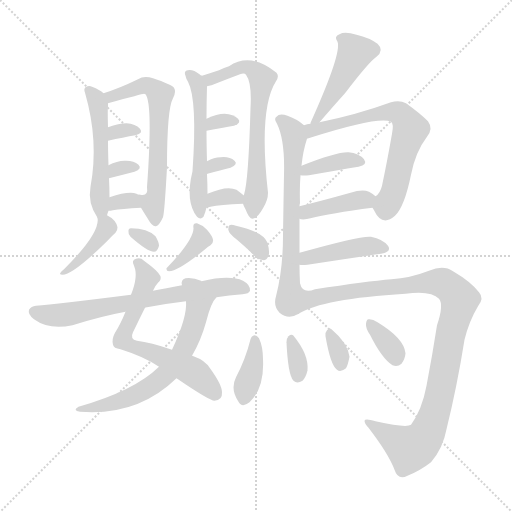
t = 0.00 s
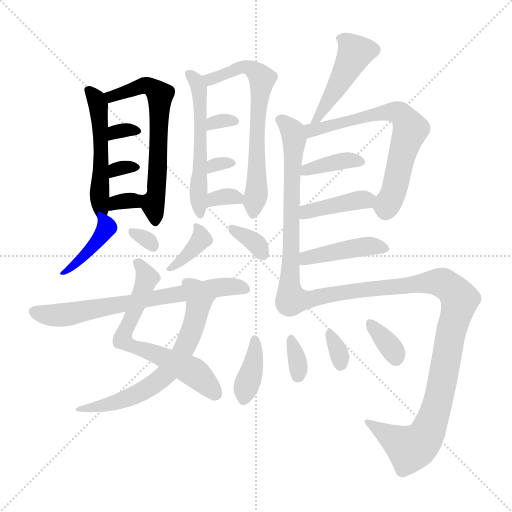
t = 3.50 s
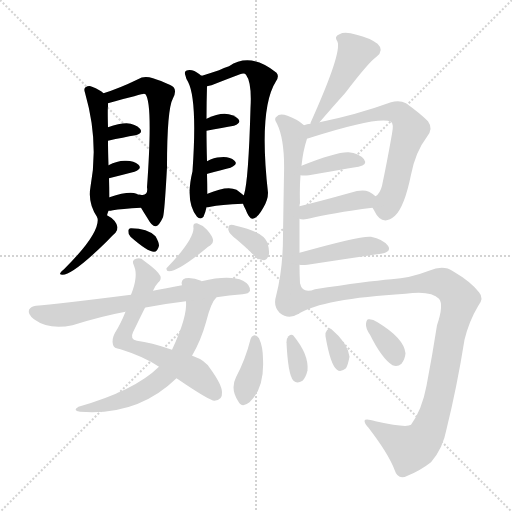
t = 7.01 s
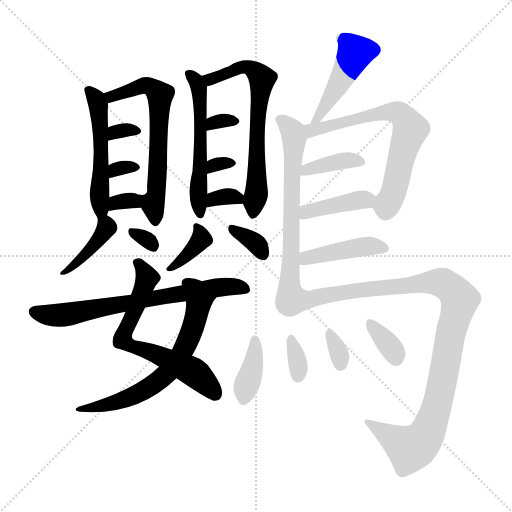
t = 10.51 s
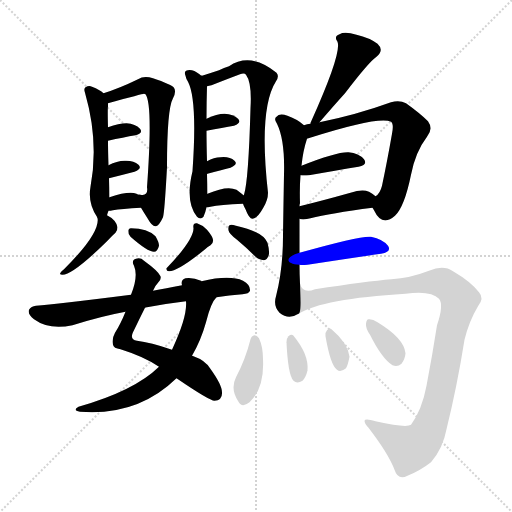
t = 14.02 s
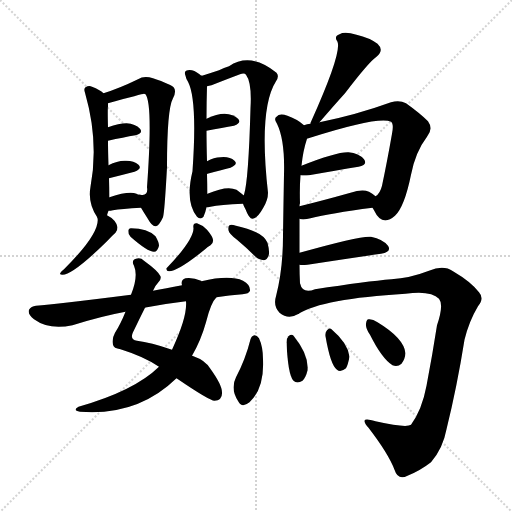
t = 17.52 s

The animated SVG that drew these frames (rendered in a browser with its animation timeline set to each time). Animation: 28 CSS @keyframes rules; one cycle of 17.52 s.

<svg version="1.1" viewBox="0 0 1024 1024" xmlns="http://www.w3.org/2000/svg">
  <g stroke="lightgray" stroke-dasharray="1,1" stroke-width="1" transform="scale(4, 4)">
    <line x1="0" y1="0" x2="256" y2="256"></line>
    <line x1="256" y1="0" x2="0" y2="256"></line>
    <line x1="128" y1="0" x2="128" y2="256"></line>
    <line x1="0" y1="128" x2="256" y2="128"></line>
  </g>
<g transform="scale(1, -1) translate(0, -900)">
   <style type="text/css">
    @keyframes keyframes0 {
      from {
       stroke: blue;
       stroke-dashoffset: 508;
       stroke-width: 128;
       }
       62% {
       animation-timing-function: step-end;
       stroke: blue;
       stroke-dashoffset: 0;
       stroke-width: 128;
       }
       to {
       stroke: black;
       stroke-width: 1024;
       }
       }
       #make-me-a-hanzi-animation-0 {
         animation: keyframes0 0.663411s both;
         animation-delay: 0.000000s;
         animation-timing-function: linear;
       }
    @keyframes keyframes1 {
      from {
       stroke: blue;
       stroke-dashoffset: 632;
       stroke-width: 128;
       }
       67% {
       animation-timing-function: step-end;
       stroke: blue;
       stroke-dashoffset: 0;
       stroke-width: 128;
       }
       to {
       stroke: black;
       stroke-width: 1024;
       }
       }
       #make-me-a-hanzi-animation-1 {
         animation: keyframes1 0.764323s both;
         animation-delay: 0.663411s;
         animation-timing-function: linear;
       }
    @keyframes keyframes2 {
      from {
       stroke: blue;
       stroke-dashoffset: 309;
       stroke-width: 128;
       }
       50% {
       animation-timing-function: step-end;
       stroke: blue;
       stroke-dashoffset: 0;
       stroke-width: 128;
       }
       to {
       stroke: black;
       stroke-width: 1024;
       }
       }
       #make-me-a-hanzi-animation-2 {
         animation: keyframes2 0.501465s both;
         animation-delay: 1.427734s;
         animation-timing-function: linear;
       }
    @keyframes keyframes3 {
      from {
       stroke: blue;
       stroke-dashoffset: 308;
       stroke-width: 128;
       }
       50% {
       animation-timing-function: step-end;
       stroke: blue;
       stroke-dashoffset: 0;
       stroke-width: 128;
       }
       to {
       stroke: black;
       stroke-width: 1024;
       }
       }
       #make-me-a-hanzi-animation-3 {
         animation: keyframes3 0.500651s both;
         animation-delay: 1.929199s;
         animation-timing-function: linear;
       }
    @keyframes keyframes4 {
      from {
       stroke: blue;
       stroke-dashoffset: 315;
       stroke-width: 128;
       }
       51% {
       animation-timing-function: step-end;
       stroke: blue;
       stroke-dashoffset: 0;
       stroke-width: 128;
       }
       to {
       stroke: black;
       stroke-width: 1024;
       }
       }
       #make-me-a-hanzi-animation-4 {
         animation: keyframes4 0.506348s both;
         animation-delay: 2.429850s;
         animation-timing-function: linear;
       }
    @keyframes keyframes5 {
      from {
       stroke: blue;
       stroke-dashoffset: 401;
       stroke-width: 128;
       }
       57% {
       animation-timing-function: step-end;
       stroke: blue;
       stroke-dashoffset: 0;
       stroke-width: 128;
       }
       to {
       stroke: black;
       stroke-width: 1024;
       }
       }
       #make-me-a-hanzi-animation-5 {
         animation: keyframes5 0.576335s both;
         animation-delay: 2.936198s;
         animation-timing-function: linear;
       }
    @keyframes keyframes6 {
      from {
       stroke: blue;
       stroke-dashoffset: 304;
       stroke-width: 128;
       }
       50% {
       animation-timing-function: step-end;
       stroke: blue;
       stroke-dashoffset: 0;
       stroke-width: 128;
       }
       to {
       stroke: black;
       stroke-width: 1024;
       }
       }
       #make-me-a-hanzi-animation-6 {
         animation: keyframes6 0.497396s both;
         animation-delay: 3.512533s;
         animation-timing-function: linear;
       }
    @keyframes keyframes7 {
      from {
       stroke: blue;
       stroke-dashoffset: 540;
       stroke-width: 128;
       }
       64% {
       animation-timing-function: step-end;
       stroke: blue;
       stroke-dashoffset: 0;
       stroke-width: 128;
       }
       to {
       stroke: black;
       stroke-width: 1024;
       }
       }
       #make-me-a-hanzi-animation-7 {
         animation: keyframes7 0.689453s both;
         animation-delay: 4.009928s;
         animation-timing-function: linear;
       }
    @keyframes keyframes8 {
      from {
       stroke: blue;
       stroke-dashoffset: 653;
       stroke-width: 128;
       }
       68% {
       animation-timing-function: step-end;
       stroke: blue;
       stroke-dashoffset: 0;
       stroke-width: 128;
       }
       to {
       stroke: black;
       stroke-width: 1024;
       }
       }
       #make-me-a-hanzi-animation-8 {
         animation: keyframes8 0.781413s both;
         animation-delay: 4.699382s;
         animation-timing-function: linear;
       }
    @keyframes keyframes9 {
      from {
       stroke: blue;
       stroke-dashoffset: 313;
       stroke-width: 128;
       }
       50% {
       animation-timing-function: step-end;
       stroke: blue;
       stroke-dashoffset: 0;
       stroke-width: 128;
       }
       to {
       stroke: black;
       stroke-width: 1024;
       }
       }
       #make-me-a-hanzi-animation-9 {
         animation: keyframes9 0.504720s both;
         animation-delay: 5.480794s;
         animation-timing-function: linear;
       }
    @keyframes keyframes10 {
      from {
       stroke: blue;
       stroke-dashoffset: 303;
       stroke-width: 128;
       }
       50% {
       animation-timing-function: step-end;
       stroke: blue;
       stroke-dashoffset: 0;
       stroke-width: 128;
       }
       to {
       stroke: black;
       stroke-width: 1024;
       }
       }
       #make-me-a-hanzi-animation-10 {
         animation: keyframes10 0.496582s both;
         animation-delay: 5.985514s;
         animation-timing-function: linear;
       }
    @keyframes keyframes11 {
      from {
       stroke: blue;
       stroke-dashoffset: 325;
       stroke-width: 128;
       }
       51% {
       animation-timing-function: step-end;
       stroke: blue;
       stroke-dashoffset: 0;
       stroke-width: 128;
       }
       to {
       stroke: black;
       stroke-width: 1024;
       }
       }
       #make-me-a-hanzi-animation-11 {
         animation: keyframes11 0.514486s both;
         animation-delay: 6.482096s;
         animation-timing-function: linear;
       }
    @keyframes keyframes12 {
      from {
       stroke: blue;
       stroke-dashoffset: 365;
       stroke-width: 128;
       }
       54% {
       animation-timing-function: step-end;
       stroke: blue;
       stroke-dashoffset: 0;
       stroke-width: 128;
       }
       to {
       stroke: black;
       stroke-width: 1024;
       }
       }
       #make-me-a-hanzi-animation-12 {
         animation: keyframes12 0.547038s both;
         animation-delay: 6.996582s;
         animation-timing-function: linear;
       }
    @keyframes keyframes13 {
      from {
       stroke: blue;
       stroke-dashoffset: 339;
       stroke-width: 128;
       }
       52% {
       animation-timing-function: step-end;
       stroke: blue;
       stroke-dashoffset: 0;
       stroke-width: 128;
       }
       to {
       stroke: black;
       stroke-width: 1024;
       }
       }
       #make-me-a-hanzi-animation-13 {
         animation: keyframes13 0.525879s both;
         animation-delay: 7.543620s;
         animation-timing-function: linear;
       }
    @keyframes keyframes14 {
      from {
       stroke: blue;
       stroke-dashoffset: 641;
       stroke-width: 128;
       }
       68% {
       animation-timing-function: step-end;
       stroke: blue;
       stroke-dashoffset: 0;
       stroke-width: 128;
       }
       to {
       stroke: black;
       stroke-width: 1024;
       }
       }
       #make-me-a-hanzi-animation-14 {
         animation: keyframes14 0.771647s both;
         animation-delay: 8.069499s;
         animation-timing-function: linear;
       }
    @keyframes keyframes15 {
      from {
       stroke: blue;
       stroke-dashoffset: 610;
       stroke-width: 128;
       }
       67% {
       animation-timing-function: step-end;
       stroke: blue;
       stroke-dashoffset: 0;
       stroke-width: 128;
       }
       to {
       stroke: black;
       stroke-width: 1024;
       }
       }
       #make-me-a-hanzi-animation-15 {
         animation: keyframes15 0.746419s both;
         animation-delay: 8.841146s;
         animation-timing-function: linear;
       }
    @keyframes keyframes16 {
      from {
       stroke: blue;
       stroke-dashoffset: 689;
       stroke-width: 128;
       }
       69% {
       animation-timing-function: step-end;
       stroke: blue;
       stroke-dashoffset: 0;
       stroke-width: 128;
       }
       to {
       stroke: black;
       stroke-width: 1024;
       }
       }
       #make-me-a-hanzi-animation-16 {
         animation: keyframes16 0.810710s both;
         animation-delay: 9.587565s;
         animation-timing-function: linear;
       }
    @keyframes keyframes17 {
      from {
       stroke: blue;
       stroke-dashoffset: 457;
       stroke-width: 128;
       }
       60% {
       animation-timing-function: step-end;
       stroke: blue;
       stroke-dashoffset: 0;
       stroke-width: 128;
       }
       to {
       stroke: black;
       stroke-width: 1024;
       }
       }
       #make-me-a-hanzi-animation-17 {
         animation: keyframes17 0.621908s both;
         animation-delay: 10.398275s;
         animation-timing-function: linear;
       }
    @keyframes keyframes18 {
      from {
       stroke: blue;
       stroke-dashoffset: 651;
       stroke-width: 128;
       }
       68% {
       animation-timing-function: step-end;
       stroke: blue;
       stroke-dashoffset: 0;
       stroke-width: 128;
       }
       to {
       stroke: black;
       stroke-width: 1024;
       }
       }
       #make-me-a-hanzi-animation-18 {
         animation: keyframes18 0.779785s both;
         animation-delay: 11.020182s;
         animation-timing-function: linear;
       }
    @keyframes keyframes19 {
      from {
       stroke: blue;
       stroke-dashoffset: 667;
       stroke-width: 128;
       }
       68% {
       animation-timing-function: step-end;
       stroke: blue;
       stroke-dashoffset: 0;
       stroke-width: 128;
       }
       to {
       stroke: black;
       stroke-width: 1024;
       }
       }
       #make-me-a-hanzi-animation-19 {
         animation: keyframes19 0.792806s both;
         animation-delay: 11.799967s;
         animation-timing-function: linear;
       }
    @keyframes keyframes20 {
      from {
       stroke: blue;
       stroke-dashoffset: 377;
       stroke-width: 128;
       }
       55% {
       animation-timing-function: step-end;
       stroke: blue;
       stroke-dashoffset: 0;
       stroke-width: 128;
       }
       to {
       stroke: black;
       stroke-width: 1024;
       }
       }
       #make-me-a-hanzi-animation-20 {
         animation: keyframes20 0.556803s both;
         animation-delay: 12.592773s;
         animation-timing-function: linear;
       }
    @keyframes keyframes21 {
      from {
       stroke: blue;
       stroke-dashoffset: 398;
       stroke-width: 128;
       }
       56% {
       animation-timing-function: step-end;
       stroke: blue;
       stroke-dashoffset: 0;
       stroke-width: 128;
       }
       to {
       stroke: black;
       stroke-width: 1024;
       }
       }
       #make-me-a-hanzi-animation-21 {
         animation: keyframes21 0.573893s both;
         animation-delay: 13.149577s;
         animation-timing-function: linear;
       }
    @keyframes keyframes22 {
      from {
       stroke: blue;
       stroke-dashoffset: 425;
       stroke-width: 128;
       }
       58% {
       animation-timing-function: step-end;
       stroke: blue;
       stroke-dashoffset: 0;
       stroke-width: 128;
       }
       to {
       stroke: black;
       stroke-width: 1024;
       }
       }
       #make-me-a-hanzi-animation-22 {
         animation: keyframes22 0.595866s both;
         animation-delay: 13.723470s;
         animation-timing-function: linear;
       }
    @keyframes keyframes23 {
      from {
       stroke: blue;
       stroke-dashoffset: 1029;
       stroke-width: 128;
       }
       77% {
       animation-timing-function: step-end;
       stroke: blue;
       stroke-dashoffset: 0;
       stroke-width: 128;
       }
       to {
       stroke: black;
       stroke-width: 1024;
       }
       }
       #make-me-a-hanzi-animation-23 {
         animation: keyframes23 1.087402s both;
         animation-delay: 14.319336s;
         animation-timing-function: linear;
       }
    @keyframes keyframes24 {
      from {
       stroke: blue;
       stroke-dashoffset: 377;
       stroke-width: 128;
       }
       55% {
       animation-timing-function: step-end;
       stroke: blue;
       stroke-dashoffset: 0;
       stroke-width: 128;
       }
       to {
       stroke: black;
       stroke-width: 1024;
       }
       }
       #make-me-a-hanzi-animation-24 {
         animation: keyframes24 0.556803s both;
         animation-delay: 15.406738s;
         animation-timing-function: linear;
       }
    @keyframes keyframes25 {
      from {
       stroke: blue;
       stroke-dashoffset: 328;
       stroke-width: 128;
       }
       52% {
       animation-timing-function: step-end;
       stroke: blue;
       stroke-dashoffset: 0;
       stroke-width: 128;
       }
       to {
       stroke: black;
       stroke-width: 1024;
       }
       }
       #make-me-a-hanzi-animation-25 {
         animation: keyframes25 0.516927s both;
         animation-delay: 15.963542s;
         animation-timing-function: linear;
       }
    @keyframes keyframes26 {
      from {
       stroke: blue;
       stroke-dashoffset: 320;
       stroke-width: 128;
       }
       51% {
       animation-timing-function: step-end;
       stroke: blue;
       stroke-dashoffset: 0;
       stroke-width: 128;
       }
       to {
       stroke: black;
       stroke-width: 1024;
       }
       }
       #make-me-a-hanzi-animation-26 {
         animation: keyframes26 0.510417s both;
         animation-delay: 16.480469s;
         animation-timing-function: linear;
       }
    @keyframes keyframes27 {
      from {
       stroke: blue;
       stroke-dashoffset: 342;
       stroke-width: 128;
       }
       53% {
       animation-timing-function: step-end;
       stroke: blue;
       stroke-dashoffset: 0;
       stroke-width: 128;
       }
       to {
       stroke: black;
       stroke-width: 1024;
       }
       }
       #make-me-a-hanzi-animation-27 {
         animation: keyframes27 0.528320s both;
         animation-delay: 16.990885s;
         animation-timing-function: linear;
       }
</style>
<path d="M 214.0 469.5 Q 215.0 473.5 217.0 478.5 L 219.0 505.5 Q 219.0 523.5 218.0 543.5 L 217.0 569.5 Q 216.0 597.5 216.0 618.5 L 216.0 645.5 Q 215.0 682.5 216.0 687.5 Q 216.0 691.5 216.0 693.5 C 216.0 706.5 216.0 706.5 207.0 713.5 Q 200.0 720.5 184.0 726.5 Q 178.0 729.5 171.0 725.5 Q 167.0 722.5 170.0 714.5 Q 198.0 617.5 181.0 526.5 Q 175.0 493.5 195.0 464.5 C 206.0 446.5 206.0 446.5 214.0 469.5 Z" fill="lightgray"></path> 
<path d="M 282.0 484.5 Q 288.0 474.5 295.0 463.5 Q 305.0 445.5 312.0 447.5 Q 318.0 448.5 326.0 465.5 Q 329.0 474.5 334.0 565.5 Q 334.0 682.5 346.0 703.5 Q 353.0 716.5 348.0 724.5 Q 342.0 731.5 306.0 743.5 Q 288.0 749.5 276.0 741.5 Q 239.0 723.5 207.0 713.5 C 179.0 704.5 187.0 685.5 216.0 693.5 Q 285.0 712.5 288.0 712.5 Q 289.0 712.5 291.0 711.5 Q 306.0 692.5 294.0 525.5 Q 297.0 507.5 281.0 510.5 Q 277.0 511.5 276.0 510.5 C 266.0 510.5 266.0 510.5 282.0 484.5 Z" fill="lightgray"></path> 
<path d="M 216.0 618.5 Q 247.0 625.5 271.0 629.5 Q 287.0 633.5 280.0 642.5 Q 271.0 652.5 253.0 653.5 Q 238.0 653.5 216.0 645.5 C 188.0 635.5 187.0 611.5 216.0 618.5 Z" fill="lightgray"></path> 
<path d="M 218.0 543.5 Q 246.0 550.5 269.0 556.5 Q 285.0 562.5 277.0 570.5 Q 267.0 579.5 249.0 578.5 Q 234.0 578.5 217.0 569.5 C 190.0 555.5 189.0 536.5 218.0 543.5 Z" fill="lightgray"></path> 
<path d="M 217.0 478.5 Q 221.0 478.5 226.0 479.5 Q 242.0 482.5 282.0 484.5 C 310.0 485.5 300.0 492.5 276.0 510.5 Q 275.0 511.5 273.0 512.5 Q 258.0 518.5 219.0 505.5 C 190.0 496.5 187.0 477.5 217.0 478.5 Z" fill="lightgray"></path> 
<path d="M 195.0 464.5 Q 201.0 434.5 128.0 361.5 Q 122.0 357.5 121.0 354.5 Q 118.0 350.5 125.0 350.5 Q 146.0 350.5 215.0 418.5 Q 224.0 428.5 231.0 434.5 Q 235.0 438.5 235.0 445.5 Q 232.0 460.5 214.0 469.5 C 194.0 480.5 194.0 480.5 195.0 464.5 Z" fill="lightgray"></path> 
<path d="M 261.0 426.5 Q 295.0 396.5 308.0 396.5 Q 315.0 396.5 318.0 408.5 Q 318.0 415.5 311.0 427.5 Q 295.0 443.5 262.0 443.5 Q 256.0 443.5 257.0 436.5 Q 256.0 432.5 261.0 426.5 Z" fill="lightgray"></path> 
<path d="M 404.0 748.5 Q 401.0 749.5 399.0 751.5 Q 384.0 763.5 372.0 758.5 Q 368.0 755.5 371.0 748.5 Q 372.0 742.5 376.0 736.5 Q 395.0 700.5 385.0 557.5 Q 370.0 496.5 394.0 466.5 Q 401.0 459.5 407.0 466.5 Q 411.0 475.5 413.0 485.5 L 415.0 512.5 Q 415.0 531.5 414.0 551.5 L 414.0 577.5 Q 413.0 613.5 413.0 638.5 L 413.0 662.5 Q 413.0 695.5 414.0 727.5 C 414.0 741.5 414.0 741.5 404.0 748.5 Z" fill="lightgray"></path> 
<path d="M 486.0 492.5 Q 487.0 488.5 491.0 481.5 Q 498.0 462.5 505.0 462.5 Q 515.0 463.5 526.0 483.5 Q 536.0 499.5 536.0 514.5 Q 517.0 682.5 552.0 737.5 Q 559.0 747.5 553.0 754.5 Q 501.0 796.5 458.0 767.5 Q 448.0 764.5 438.0 759.5 Q 420.0 753.5 404.0 748.5 C 375.0 739.5 385.0 719.5 414.0 727.5 Q 418.0 728.5 423.0 729.5 Q 456.0 742.5 480.0 751.5 Q 489.0 754.5 492.0 750.5 Q 504.0 734.5 501.0 683.5 Q 497.0 538.5 488.0 510.5 Q 487.0 510.5 487.0 509.5 C 484.0 497.5 484.0 497.5 486.0 492.5 Z" fill="lightgray"></path> 
<path d="M 413.0 638.5 Q 446.0 644.5 468.0 648.5 Q 484.0 654.5 476.0 662.5 Q 467.0 671.5 449.0 672.5 Q 434.0 672.5 413.0 662.5 C 386.0 649.5 383.0 633.5 413.0 638.5 Z" fill="lightgray"></path> 
<path d="M 414.0 551.5 Q 414.0 552.5 415.0 552.5 Q 442.0 559.5 461.0 564.5 Q 477.0 571.5 469.0 578.5 Q 459.0 587.5 441.0 585.5 Q 428.0 585.5 414.0 577.5 C 388.0 562.5 389.0 534.5 414.0 551.5 Z" fill="lightgray"></path> 
<path d="M 413.0 485.5 Q 416.0 485.5 421.0 486.5 Q 440.0 490.5 486.0 492.5 C 504.0 493.5 504.0 493.5 487.0 509.5 Q 483.0 513.5 473.0 520.5 Q 454.0 529.5 415.0 512.5 C 387.0 500.5 383.0 483.5 413.0 485.5 Z" fill="lightgray"></path> 
<path d="M 387.0 443.5 Q 387.0 419.5 333.0 363.5 Q 332.0 357.5 338.0 357.5 Q 356.0 357.5 409.0 400.5 Q 416.0 407.5 421.0 409.5 Q 427.0 413.5 426.0 420.5 Q 425.0 427.5 414.0 440.5 Q 404.0 450.5 394.0 453.5 Q 385.0 454.5 387.0 443.5 Z" fill="lightgray"></path> 
<path d="M 474.0 420.5 Q 492.0 405.5 510.0 387.5 Q 517.0 380.5 528.0 379.5 Q 534.0 380.5 537.0 388.5 Q 540.0 395.5 535.0 414.5 Q 526.0 436.5 472.0 448.5 Q 462.0 451.5 459.0 449.5 Q 456.0 448.5 457.0 439.5 Q 458.0 432.5 474.0 420.5 Z" fill="lightgray"></path> 
<path d="M 306.0 318.5 Q 310.0 328.5 316.0 334.5 Q 323.0 340.5 321.0 347.5 Q 317.0 357.5 288.0 378.5 Q 281.0 385.5 272.0 382.5 Q 262.0 379.5 268.0 368.5 Q 277.0 347.5 262.0 310.5 L 251.0 276.5 Q 241.0 251.5 230.0 234.5 Q 223.0 221.5 226.0 210.5 Q 227.0 203.5 241.0 201.5 Q 289.0 186.5 318.0 166.5 L 353.0 143.5 Q 419.0 98.5 429.0 98.5 Q 445.0 99.5 444.0 115.5 Q 444.0 130.5 420.0 163.5 Q 410.0 179.5 387.0 187.5 Q 386.0 188.5 384.0 188.5 L 344.0 200.5 Q 301.0 215.5 274.0 218.5 Q 259.0 221.5 266.0 235.5 Q 281.0 266.5 290.0 284.5 L 306.0 318.5 Z" fill="lightgray"></path> 
<path d="M 318.0 166.5 Q 269.0 118.5 157.0 86.5 Q 144.0 79.5 160.0 76.5 Q 275.0 67.5 353.0 143.5 L 384.0 188.5 Q 402.0 219.5 412.0 255.5 Q 422.0 295.5 433.0 305.5 C 451.0 329.5 372.0 327.5 372.0 297.5 Q 375.0 266.5 344.0 200.5 L 318.0 166.5 Z" fill="lightgray"></path> 
<path d="M 433.0 305.5 Q 458.0 309.5 485.0 311.5 Q 498.0 312.5 500.0 318.5 Q 501.0 330.5 486.0 338.5 Q 459.0 350.5 403.0 337.5 Q 403.0 338.5 402.0 338.5 Q 386.0 345.5 371.0 343.5 Q 361.0 340.5 364.0 329.5 Q 331.0 323.5 306.0 318.5 L 262.0 310.5 Q 112.0 291.5 72.0 288.5 Q 62.0 287.5 58.0 280.5 Q 55.0 271.5 68.0 261.5 Q 98.0 239.5 145.0 249.5 Q 202.0 267.5 251.0 276.5 L 290.0 284.5 Q 290.0 285.5 294.0 285.5 Q 330.0 292.5 372.0 297.5 L 433.0 305.5 Z" fill="lightgray"></path> 
<path d="M 639.0 655.5 Q 670.0 691.5 690.0 713.5 Q 738.0 776.5 753.0 786.5 Q 769.0 799.5 755.0 812.5 Q 739.0 824.5 713.0 830.5 Q 689.0 837.5 679.0 831.5 Q 667.0 827.5 675.0 816.5 Q 684.0 794.5 622.0 656.5 Q 621.0 655.5 621.0 652.5 C 611.0 624.5 619.0 632.5 639.0 655.5 Z" fill="lightgray"></path> 
<path d="M 599.0 394.5 L 599.0 462.5 L 599.0 487.5 Q 599.0 491.5 600.0 493.5 Q 599.0 524.5 601.0 549.5 L 603.0 568.5 Q 606.0 598.5 614.0 622.5 C 619.0 640.5 619.0 640.5 608.0 649.5 Q 595.0 661.5 575.0 668.5 Q 559.0 674.5 553.0 666.5 Q 547.0 662.5 554.0 652.5 Q 570.0 619.5 568.0 551.5 Q 567.0 496.5 566.0 428.5 Q 566.0 361.5 552.0 307.5 Q 546.0 288.5 559.0 274.5 Q 577.0 259.5 597.0 272.5 C 603.0 274.5 601.0 303.5 600.0 333.5 Q 599.0 352.5 599.0 370.5 L 599.0 394.5 Z" fill="lightgray"></path> 
<path d="M 745.0 484.5 Q 746.0 483.5 748.0 479.5 Q 764.0 445.5 790.0 468.5 Q 809.0 486.5 822.0 550.5 Q 831.0 596.5 854.0 626.5 Q 867.0 642.5 856.0 657.5 Q 840.0 673.5 812.0 693.5 Q 799.0 700.5 782.0 695.5 Q 713.0 670.5 639.0 655.5 L 621.0 652.5 Q 614.0 652.5 608.0 649.5 C 579.0 642.5 585.0 613.5 614.0 622.5 Q 614.0 623.5 617.0 623.5 Q 758.0 668.5 782.0 656.5 Q 788.0 652.5 784.0 632.5 Q 774.0 575.5 764.0 528.5 Q 760.0 512.5 751.0 507.5 C 739.0 494.5 739.0 494.5 745.0 484.5 Z" fill="lightgray"></path> 
<path d="M 601.0 549.5 Q 607.0 548.5 618.0 549.5 Q 675.0 559.5 717.0 566.5 Q 736.0 570.5 728.0 581.5 Q 718.0 593.5 697.0 595.5 Q 673.0 596.5 603.0 568.5 C 575.0 557.5 571.0 552.5 601.0 549.5 Z" fill="lightgray"></path> 
<path d="M 599.0 462.5 Q 600.0 462.5 602.0 461.5 Q 611.0 460.5 621.0 463.5 Q 660.0 473.5 745.0 484.5 C 774.0 488.5 774.0 488.5 751.0 507.5 Q 747.0 511.5 738.0 516.5 Q 725.0 522.5 701.0 514.5 Q 644.0 498.5 599.0 487.5 C 570.0 480.5 570.0 469.5 599.0 462.5 Z" fill="lightgray"></path> 
<path d="M 599.0 370.5 Q 603.0 369.5 615.0 370.5 Q 700.0 383.5 762.0 392.5 Q 784.0 396.5 776.0 408.5 Q 766.0 421.5 742.0 426.5 Q 723.0 429.5 599.0 394.5 C 570.0 386.5 569.0 372.5 599.0 370.5 Z" fill="lightgray"></path> 
<path d="M 597.0 272.5 Q 645.0 302.5 811.0 312.5 Q 862.0 319.5 878.0 302.5 Q 888.0 290.5 874.0 249.5 Q 865.0 191.5 853.0 128.5 Q 844.0 80.5 822.0 50.5 Q 813.0 43.5 751.0 57.5 Q 730.0 63.5 729.0 58.5 Q 729.0 52.5 737.0 44.5 Q 777.0 -7.5 789.0 -39.5 Q 796.0 -61.5 815.0 -51.5 Q 840.0 -41.5 862.0 -24.5 Q 886.0 3.5 893.0 41.5 Q 914.0 126.5 929.0 220.5 Q 938.0 257.5 956.0 287.5 Q 969.0 303.5 958.0 315.5 Q 942.0 336.5 906.0 357.5 Q 887.0 370.5 858.0 358.5 Q 819.0 343.5 783.0 341.5 Q 734.0 337.5 630.0 321.5 Q 605.0 311.5 600.0 333.5 C 577.0 353.5 570.0 259.5 597.0 272.5 Z" fill="lightgray"></path> 
<path d="M 501.0 221.5 Q 491.0 181.5 472.0 145.5 Q 460.0 121.5 477.0 96.5 Q 484.0 83.5 499.0 95.5 Q 529.0 123.5 526.0 181.5 Q 526.0 206.5 518.0 223.5 Q 514.0 229.5 509.0 229.5 Q 503.0 228.5 501.0 221.5 Z" fill="lightgray"></path> 
<path d="M 573.0 215.5 Q 576.0 149.5 587.0 138.5 Q 594.0 131.5 605.0 138.5 Q 612.0 145.5 615.0 159.5 Q 618.0 190.5 587.0 228.5 Q 583.0 232.5 577.0 227.5 Q 573.0 223.5 573.0 215.5 Z" fill="lightgray"></path> 
<path d="M 651.0 227.5 Q 661.0 169.5 674.0 160.5 Q 681.0 154.5 692.0 163.5 Q 696.0 170.5 699.0 186.5 Q 696.0 213.5 663.0 241.5 Q 659.0 245.5 654.0 239.5 Q 650.0 235.5 651.0 227.5 Z" fill="lightgray"></path> 
<path d="M 740.0 230.5 Q 764.0 182.5 785.0 169.5 Q 795.0 165.5 803.0 172.5 Q 810.0 181.5 811.0 193.5 Q 808.0 223.5 755.0 255.5 Q 745.0 262.5 737.0 261.5 Q 733.0 261.5 732.0 252.5 Q 731.0 243.5 740.0 230.5 Z" fill="lightgray"></path> 
      <clipPath id="make-me-a-hanzi-clip-0">
      <path d="M 214.0 469.5 Q 215.0 473.5 217.0 478.5 L 219.0 505.5 Q 219.0 523.5 218.0 543.5 L 217.0 569.5 Q 216.0 597.5 216.0 618.5 L 216.0 645.5 Q 215.0 682.5 216.0 687.5 Q 216.0 691.5 216.0 693.5 C 216.0 706.5 216.0 706.5 207.0 713.5 Q 200.0 720.5 184.0 726.5 Q 178.0 729.5 171.0 725.5 Q 167.0 722.5 170.0 714.5 Q 198.0 617.5 181.0 526.5 Q 175.0 493.5 195.0 464.5 C 206.0 446.5 206.0 446.5 214.0 469.5 Z" fill="lightgray"></path>
      </clipPath>
      <path clip-path="url(#make-me-a-hanzi-clip-0)" d="M 178.0 719.5 L 193.0 701.5 L 201.0 655.5 L 202.0 482.5 L 197.0 475.5 " fill="none" id="make-me-a-hanzi-animation-0" stroke-dasharray="380 760" stroke-linecap="round"></path>

      <clipPath id="make-me-a-hanzi-clip-1">
      <path d="M 282.0 484.5 Q 288.0 474.5 295.0 463.5 Q 305.0 445.5 312.0 447.5 Q 318.0 448.5 326.0 465.5 Q 329.0 474.5 334.0 565.5 Q 334.0 682.5 346.0 703.5 Q 353.0 716.5 348.0 724.5 Q 342.0 731.5 306.0 743.5 Q 288.0 749.5 276.0 741.5 Q 239.0 723.5 207.0 713.5 C 179.0 704.5 187.0 685.5 216.0 693.5 Q 285.0 712.5 288.0 712.5 Q 289.0 712.5 291.0 711.5 Q 306.0 692.5 294.0 525.5 Q 297.0 507.5 281.0 510.5 Q 277.0 511.5 276.0 510.5 C 266.0 510.5 266.0 510.5 282.0 484.5 Z" fill="lightgray"></path>
      </clipPath>
      <path clip-path="url(#make-me-a-hanzi-clip-1)" d="M 215.0 711.5 L 226.0 704.5 L 288.0 729.5 L 311.0 720.5 L 320.0 710.5 L 314.0 587.5 L 318.0 578.5 L 313.0 512.5 L 305.0 491.5 L 311.0 455.5 " fill="none" id="make-me-a-hanzi-animation-1" stroke-dasharray="504 1008" stroke-linecap="round"></path>

      <clipPath id="make-me-a-hanzi-clip-2">
      <path d="M 216.0 618.5 Q 247.0 625.5 271.0 629.5 Q 287.0 633.5 280.0 642.5 Q 271.0 652.5 253.0 653.5 Q 238.0 653.5 216.0 645.5 C 188.0 635.5 187.0 611.5 216.0 618.5 Z" fill="lightgray"></path>
      </clipPath>
      <path clip-path="url(#make-me-a-hanzi-clip-2)" d="M 222.0 625.5 L 230.0 635.5 L 270.0 639.5 " fill="none" id="make-me-a-hanzi-animation-2" stroke-dasharray="181 362" stroke-linecap="round"></path>

      <clipPath id="make-me-a-hanzi-clip-3">
      <path d="M 218.0 543.5 Q 246.0 550.5 269.0 556.5 Q 285.0 562.5 277.0 570.5 Q 267.0 579.5 249.0 578.5 Q 234.0 578.5 217.0 569.5 C 190.0 555.5 189.0 536.5 218.0 543.5 Z" fill="lightgray"></path>
      </clipPath>
      <path clip-path="url(#make-me-a-hanzi-clip-3)" d="M 224.0 550.5 L 231.0 560.5 L 271.0 564.5 " fill="none" id="make-me-a-hanzi-animation-3" stroke-dasharray="180 360" stroke-linecap="round"></path>

      <clipPath id="make-me-a-hanzi-clip-4">
      <path d="M 217.0 478.5 Q 221.0 478.5 226.0 479.5 Q 242.0 482.5 282.0 484.5 C 310.0 485.5 300.0 492.5 276.0 510.5 Q 275.0 511.5 273.0 512.5 Q 258.0 518.5 219.0 505.5 C 190.0 496.5 187.0 477.5 217.0 478.5 Z" fill="lightgray"></path>
      </clipPath>
      <path clip-path="url(#make-me-a-hanzi-clip-4)" d="M 221.0 485.5 L 233.0 496.5 L 247.0 498.5 L 264.0 498.5 L 272.0 489.5 " fill="none" id="make-me-a-hanzi-animation-4" stroke-dasharray="187 374" stroke-linecap="round"></path>

      <clipPath id="make-me-a-hanzi-clip-5">
      <path d="M 195.0 464.5 Q 201.0 434.5 128.0 361.5 Q 122.0 357.5 121.0 354.5 Q 118.0 350.5 125.0 350.5 Q 146.0 350.5 215.0 418.5 Q 224.0 428.5 231.0 434.5 Q 235.0 438.5 235.0 445.5 Q 232.0 460.5 214.0 469.5 C 194.0 480.5 194.0 480.5 195.0 464.5 Z" fill="lightgray"></path>
      </clipPath>
      <path clip-path="url(#make-me-a-hanzi-clip-5)" d="M 201.0 460.5 L 213.0 445.5 L 198.0 419.5 L 171.0 389.5 L 127.0 356.5 " fill="none" id="make-me-a-hanzi-animation-5" stroke-dasharray="273 546" stroke-linecap="round"></path>

      <clipPath id="make-me-a-hanzi-clip-6">
      <path d="M 261.0 426.5 Q 295.0 396.5 308.0 396.5 Q 315.0 396.5 318.0 408.5 Q 318.0 415.5 311.0 427.5 Q 295.0 443.5 262.0 443.5 Q 256.0 443.5 257.0 436.5 Q 256.0 432.5 261.0 426.5 Z" fill="lightgray"></path>
      </clipPath>
      <path clip-path="url(#make-me-a-hanzi-clip-6)" d="M 267.0 434.5 L 307.0 407.5 " fill="none" id="make-me-a-hanzi-animation-6" stroke-dasharray="176 352" stroke-linecap="round"></path>

      <clipPath id="make-me-a-hanzi-clip-7">
      <path d="M 404.0 748.5 Q 401.0 749.5 399.0 751.5 Q 384.0 763.5 372.0 758.5 Q 368.0 755.5 371.0 748.5 Q 372.0 742.5 376.0 736.5 Q 395.0 700.5 385.0 557.5 Q 370.0 496.5 394.0 466.5 Q 401.0 459.5 407.0 466.5 Q 411.0 475.5 413.0 485.5 L 415.0 512.5 Q 415.0 531.5 414.0 551.5 L 414.0 577.5 Q 413.0 613.5 413.0 638.5 L 413.0 662.5 Q 413.0 695.5 414.0 727.5 C 414.0 741.5 414.0 741.5 404.0 748.5 Z" fill="lightgray"></path>
      </clipPath>
      <path clip-path="url(#make-me-a-hanzi-clip-7)" d="M 379.0 752.5 L 393.0 736.5 L 399.0 708.5 L 402.0 602.5 L 396.0 512.5 L 401.0 474.5 " fill="none" id="make-me-a-hanzi-animation-7" stroke-dasharray="412 824" stroke-linecap="round"></path>

      <clipPath id="make-me-a-hanzi-clip-8">
      <path d="M 486.0 492.5 Q 487.0 488.5 491.0 481.5 Q 498.0 462.5 505.0 462.5 Q 515.0 463.5 526.0 483.5 Q 536.0 499.5 536.0 514.5 Q 517.0 682.5 552.0 737.5 Q 559.0 747.5 553.0 754.5 Q 501.0 796.5 458.0 767.5 Q 448.0 764.5 438.0 759.5 Q 420.0 753.5 404.0 748.5 C 375.0 739.5 385.0 719.5 414.0 727.5 Q 418.0 728.5 423.0 729.5 Q 456.0 742.5 480.0 751.5 Q 489.0 754.5 492.0 750.5 Q 504.0 734.5 501.0 683.5 Q 497.0 538.5 488.0 510.5 Q 487.0 510.5 487.0 509.5 C 484.0 497.5 484.0 497.5 486.0 492.5 Z" fill="lightgray"></path>
      </clipPath>
      <path clip-path="url(#make-me-a-hanzi-clip-8)" d="M 411.0 745.5 L 427.0 742.5 L 470.0 761.5 L 495.0 765.5 L 524.0 742.5 L 512.0 623.5 L 515.0 524.5 L 506.0 472.5 " fill="none" id="make-me-a-hanzi-animation-8" stroke-dasharray="525 1050" stroke-linecap="round"></path>

      <clipPath id="make-me-a-hanzi-clip-9">
      <path d="M 413.0 638.5 Q 446.0 644.5 468.0 648.5 Q 484.0 654.5 476.0 662.5 Q 467.0 671.5 449.0 672.5 Q 434.0 672.5 413.0 662.5 C 386.0 649.5 383.0 633.5 413.0 638.5 Z" fill="lightgray"></path>
      </clipPath>
      <path clip-path="url(#make-me-a-hanzi-clip-9)" d="M 420.0 644.5 L 426.0 654.5 L 455.0 660.5 L 470.0 656.5 " fill="none" id="make-me-a-hanzi-animation-9" stroke-dasharray="185 370" stroke-linecap="round"></path>

      <clipPath id="make-me-a-hanzi-clip-10">
      <path d="M 414.0 551.5 Q 414.0 552.5 415.0 552.5 Q 442.0 559.5 461.0 564.5 Q 477.0 571.5 469.0 578.5 Q 459.0 587.5 441.0 585.5 Q 428.0 585.5 414.0 577.5 C 388.0 562.5 389.0 534.5 414.0 551.5 Z" fill="lightgray"></path>
      </clipPath>
      <path clip-path="url(#make-me-a-hanzi-clip-10)" d="M 422.0 559.5 L 427.0 569.5 L 463.0 572.5 " fill="none" id="make-me-a-hanzi-animation-10" stroke-dasharray="175 350" stroke-linecap="round"></path>

      <clipPath id="make-me-a-hanzi-clip-11">
      <path d="M 413.0 485.5 Q 416.0 485.5 421.0 486.5 Q 440.0 490.5 486.0 492.5 C 504.0 493.5 504.0 493.5 487.0 509.5 Q 483.0 513.5 473.0 520.5 Q 454.0 529.5 415.0 512.5 C 387.0 500.5 383.0 483.5 413.0 485.5 Z" fill="lightgray"></path>
      </clipPath>
      <path clip-path="url(#make-me-a-hanzi-clip-11)" d="M 416.0 492.5 L 429.0 503.5 L 456.0 507.5 L 469.0 506.5 L 477.0 497.5 " fill="none" id="make-me-a-hanzi-animation-11" stroke-dasharray="197 394" stroke-linecap="round"></path>

      <clipPath id="make-me-a-hanzi-clip-12">
      <path d="M 387.0 443.5 Q 387.0 419.5 333.0 363.5 Q 332.0 357.5 338.0 357.5 Q 356.0 357.5 409.0 400.5 Q 416.0 407.5 421.0 409.5 Q 427.0 413.5 426.0 420.5 Q 425.0 427.5 414.0 440.5 Q 404.0 450.5 394.0 453.5 Q 385.0 454.5 387.0 443.5 Z" fill="lightgray"></path>
      </clipPath>
      <path clip-path="url(#make-me-a-hanzi-clip-12)" d="M 396.0 444.5 L 403.0 420.5 L 340.0 364.5 " fill="none" id="make-me-a-hanzi-animation-12" stroke-dasharray="237 474" stroke-linecap="round"></path>

      <clipPath id="make-me-a-hanzi-clip-13">
      <path d="M 474.0 420.5 Q 492.0 405.5 510.0 387.5 Q 517.0 380.5 528.0 379.5 Q 534.0 380.5 537.0 388.5 Q 540.0 395.5 535.0 414.5 Q 526.0 436.5 472.0 448.5 Q 462.0 451.5 459.0 449.5 Q 456.0 448.5 457.0 439.5 Q 458.0 432.5 474.0 420.5 Z" fill="lightgray"></path>
      </clipPath>
      <path clip-path="url(#make-me-a-hanzi-clip-13)" d="M 465.0 443.5 L 513.0 412.5 L 526.0 390.5 " fill="none" id="make-me-a-hanzi-animation-13" stroke-dasharray="211 422" stroke-linecap="round"></path>

      <clipPath id="make-me-a-hanzi-clip-14">
      <path d="M 306.0 318.5 Q 310.0 328.5 316.0 334.5 Q 323.0 340.5 321.0 347.5 Q 317.0 357.5 288.0 378.5 Q 281.0 385.5 272.0 382.5 Q 262.0 379.5 268.0 368.5 Q 277.0 347.5 262.0 310.5 L 251.0 276.5 Q 241.0 251.5 230.0 234.5 Q 223.0 221.5 226.0 210.5 Q 227.0 203.5 241.0 201.5 Q 289.0 186.5 318.0 166.5 L 353.0 143.5 Q 419.0 98.5 429.0 98.5 Q 445.0 99.5 444.0 115.5 Q 444.0 130.5 420.0 163.5 Q 410.0 179.5 387.0 187.5 Q 386.0 188.5 384.0 188.5 L 344.0 200.5 Q 301.0 215.5 274.0 218.5 Q 259.0 221.5 266.0 235.5 Q 281.0 266.5 290.0 284.5 L 306.0 318.5 Z" fill="lightgray"></path>
      </clipPath>
      <path clip-path="url(#make-me-a-hanzi-clip-14)" d="M 277.0 373.5 L 294.0 344.5 L 245.0 220.5 L 268.0 205.5 L 315.0 191.5 L 390.0 154.5 L 430.0 112.5 " fill="none" id="make-me-a-hanzi-animation-14" stroke-dasharray="513 1026" stroke-linecap="round"></path>

      <clipPath id="make-me-a-hanzi-clip-15">
      <path d="M 318.0 166.5 Q 269.0 118.5 157.0 86.5 Q 144.0 79.5 160.0 76.5 Q 275.0 67.5 353.0 143.5 L 384.0 188.5 Q 402.0 219.5 412.0 255.5 Q 422.0 295.5 433.0 305.5 C 451.0 329.5 372.0 327.5 372.0 297.5 Q 375.0 266.5 344.0 200.5 L 318.0 166.5 Z" fill="lightgray"></path>
      </clipPath>
      <path clip-path="url(#make-me-a-hanzi-clip-15)" d="M 420.0 295.5 L 394.0 277.5 L 375.0 216.5 L 334.0 152.5 L 286.0 117.5 L 246.0 99.5 L 168.0 84.5 " fill="none" id="make-me-a-hanzi-animation-15" stroke-dasharray="482 964" stroke-linecap="round"></path>

      <clipPath id="make-me-a-hanzi-clip-16">
      <path d="M 433.0 305.5 Q 458.0 309.5 485.0 311.5 Q 498.0 312.5 500.0 318.5 Q 501.0 330.5 486.0 338.5 Q 459.0 350.5 403.0 337.5 Q 403.0 338.5 402.0 338.5 Q 386.0 345.5 371.0 343.5 Q 361.0 340.5 364.0 329.5 Q 331.0 323.5 306.0 318.5 L 262.0 310.5 Q 112.0 291.5 72.0 288.5 Q 62.0 287.5 58.0 280.5 Q 55.0 271.5 68.0 261.5 Q 98.0 239.5 145.0 249.5 Q 202.0 267.5 251.0 276.5 L 290.0 284.5 Q 290.0 285.5 294.0 285.5 Q 330.0 292.5 372.0 297.5 L 433.0 305.5 Z" fill="lightgray"></path>
      </clipPath>
      <path clip-path="url(#make-me-a-hanzi-clip-16)" d="M 67.0 276.5 L 94.0 269.5 L 133.0 270.5 L 377.0 315.5 L 384.0 321.5 L 458.0 327.5 L 492.0 322.5 " fill="none" id="make-me-a-hanzi-animation-16" stroke-dasharray="561 1122" stroke-linecap="round"></path>

      <clipPath id="make-me-a-hanzi-clip-17">
      <path d="M 639.0 655.5 Q 670.0 691.5 690.0 713.5 Q 738.0 776.5 753.0 786.5 Q 769.0 799.5 755.0 812.5 Q 739.0 824.5 713.0 830.5 Q 689.0 837.5 679.0 831.5 Q 667.0 827.5 675.0 816.5 Q 684.0 794.5 622.0 656.5 Q 621.0 655.5 621.0 652.5 C 611.0 624.5 619.0 632.5 639.0 655.5 Z" fill="lightgray"></path>
      </clipPath>
      <path clip-path="url(#make-me-a-hanzi-clip-17)" d="M 746.0 800.5 L 710.0 794.5 L 680.0 734.5 L 625.0 653.5 " fill="none" id="make-me-a-hanzi-animation-17" stroke-dasharray="329 658" stroke-linecap="round"></path>

      <clipPath id="make-me-a-hanzi-clip-18">
      <path d="M 599.0 394.5 L 599.0 462.5 L 599.0 487.5 Q 599.0 491.5 600.0 493.5 Q 599.0 524.5 601.0 549.5 L 603.0 568.5 Q 606.0 598.5 614.0 622.5 C 619.0 640.5 619.0 640.5 608.0 649.5 Q 595.0 661.5 575.0 668.5 Q 559.0 674.5 553.0 666.5 Q 547.0 662.5 554.0 652.5 Q 570.0 619.5 568.0 551.5 Q 567.0 496.5 566.0 428.5 Q 566.0 361.5 552.0 307.5 Q 546.0 288.5 559.0 274.5 Q 577.0 259.5 597.0 272.5 C 603.0 274.5 601.0 303.5 600.0 333.5 Q 599.0 352.5 599.0 370.5 L 599.0 394.5 Z" fill="lightgray"></path>
      </clipPath>
      <path clip-path="url(#make-me-a-hanzi-clip-18)" d="M 562.0 660.5 L 582.0 641.5 L 589.0 623.5 L 582.0 376.5 L 574.0 294.5 L 586.0 280.5 " fill="none" id="make-me-a-hanzi-animation-18" stroke-dasharray="523 1046" stroke-linecap="round"></path>

      <clipPath id="make-me-a-hanzi-clip-19">
      <path d="M 745.0 484.5 Q 746.0 483.5 748.0 479.5 Q 764.0 445.5 790.0 468.5 Q 809.0 486.5 822.0 550.5 Q 831.0 596.5 854.0 626.5 Q 867.0 642.5 856.0 657.5 Q 840.0 673.5 812.0 693.5 Q 799.0 700.5 782.0 695.5 Q 713.0 670.5 639.0 655.5 L 621.0 652.5 Q 614.0 652.5 608.0 649.5 C 579.0 642.5 585.0 613.5 614.0 622.5 Q 614.0 623.5 617.0 623.5 Q 758.0 668.5 782.0 656.5 Q 788.0 652.5 784.0 632.5 Q 774.0 575.5 764.0 528.5 Q 760.0 512.5 751.0 507.5 C 739.0 494.5 739.0 494.5 745.0 484.5 Z" fill="lightgray"></path>
      </clipPath>
      <path clip-path="url(#make-me-a-hanzi-clip-19)" d="M 613.0 629.5 L 636.0 642.5 L 736.0 668.5 L 785.0 676.5 L 804.0 669.5 L 821.0 641.5 L 782.0 502.5 L 773.0 487.5 L 756.0 487.5 " fill="none" id="make-me-a-hanzi-animation-19" stroke-dasharray="539 1078" stroke-linecap="round"></path>

      <clipPath id="make-me-a-hanzi-clip-20">
      <path d="M 601.0 549.5 Q 607.0 548.5 618.0 549.5 Q 675.0 559.5 717.0 566.5 Q 736.0 570.5 728.0 581.5 Q 718.0 593.5 697.0 595.5 Q 673.0 596.5 603.0 568.5 C 575.0 557.5 571.0 552.5 601.0 549.5 Z" fill="lightgray"></path>
      </clipPath>
      <path clip-path="url(#make-me-a-hanzi-clip-20)" d="M 605.0 553.5 L 615.0 562.5 L 666.0 574.5 L 701.0 579.5 L 720.0 575.5 " fill="none" id="make-me-a-hanzi-animation-20" stroke-dasharray="249 498" stroke-linecap="round"></path>

      <clipPath id="make-me-a-hanzi-clip-21">
      <path d="M 599.0 462.5 Q 600.0 462.5 602.0 461.5 Q 611.0 460.5 621.0 463.5 Q 660.0 473.5 745.0 484.5 C 774.0 488.5 774.0 488.5 751.0 507.5 Q 747.0 511.5 738.0 516.5 Q 725.0 522.5 701.0 514.5 Q 644.0 498.5 599.0 487.5 C 570.0 480.5 570.0 469.5 599.0 462.5 Z" fill="lightgray"></path>
      </clipPath>
      <path clip-path="url(#make-me-a-hanzi-clip-21)" d="M 603.0 468.5 L 622.0 479.5 L 739.0 504.5 " fill="none" id="make-me-a-hanzi-animation-21" stroke-dasharray="270 540" stroke-linecap="round"></path>

      <clipPath id="make-me-a-hanzi-clip-22">
      <path d="M 599.0 370.5 Q 603.0 369.5 615.0 370.5 Q 700.0 383.5 762.0 392.5 Q 784.0 396.5 776.0 408.5 Q 766.0 421.5 742.0 426.5 Q 723.0 429.5 599.0 394.5 C 570.0 386.5 569.0 372.5 599.0 370.5 Z" fill="lightgray"></path>
      </clipPath>
      <path clip-path="url(#make-me-a-hanzi-clip-22)" d="M 603.0 376.5 L 615.0 386.5 L 693.0 401.5 L 745.0 408.5 L 766.0 402.5 " fill="none" id="make-me-a-hanzi-animation-22" stroke-dasharray="297 594" stroke-linecap="round"></path>

      <clipPath id="make-me-a-hanzi-clip-23">
      <path d="M 597.0 272.5 Q 645.0 302.5 811.0 312.5 Q 862.0 319.5 878.0 302.5 Q 888.0 290.5 874.0 249.5 Q 865.0 191.5 853.0 128.5 Q 844.0 80.5 822.0 50.5 Q 813.0 43.5 751.0 57.5 Q 730.0 63.5 729.0 58.5 Q 729.0 52.5 737.0 44.5 Q 777.0 -7.5 789.0 -39.5 Q 796.0 -61.5 815.0 -51.5 Q 840.0 -41.5 862.0 -24.5 Q 886.0 3.5 893.0 41.5 Q 914.0 126.5 929.0 220.5 Q 938.0 257.5 956.0 287.5 Q 969.0 303.5 958.0 315.5 Q 942.0 336.5 906.0 357.5 Q 887.0 370.5 858.0 358.5 Q 819.0 343.5 783.0 341.5 Q 734.0 337.5 630.0 321.5 Q 605.0 311.5 600.0 333.5 C 577.0 353.5 570.0 259.5 597.0 272.5 Z" fill="lightgray"></path>
      </clipPath>
      <path clip-path="url(#make-me-a-hanzi-clip-23)" d="M 598.0 280.5 L 616.0 300.5 L 642.0 308.5 L 857.0 335.5 L 888.0 333.5 L 915.0 308.5 L 920.0 299.5 L 899.0 222.5 L 880.0 112.5 L 848.0 22.5 L 820.0 2.5 L 733.0 56.5 " fill="none" id="make-me-a-hanzi-animation-23" stroke-dasharray="901 1802" stroke-linecap="round"></path>

      <clipPath id="make-me-a-hanzi-clip-24">
      <path d="M 501.0 221.5 Q 491.0 181.5 472.0 145.5 Q 460.0 121.5 477.0 96.5 Q 484.0 83.5 499.0 95.5 Q 529.0 123.5 526.0 181.5 Q 526.0 206.5 518.0 223.5 Q 514.0 229.5 509.0 229.5 Q 503.0 228.5 501.0 221.5 Z" fill="lightgray"></path>
      </clipPath>
      <path clip-path="url(#make-me-a-hanzi-clip-24)" d="M 510.0 220.5 L 510.0 188.5 L 488.0 102.5 " fill="none" id="make-me-a-hanzi-animation-24" stroke-dasharray="249 498" stroke-linecap="round"></path>

      <clipPath id="make-me-a-hanzi-clip-25">
      <path d="M 573.0 215.5 Q 576.0 149.5 587.0 138.5 Q 594.0 131.5 605.0 138.5 Q 612.0 145.5 615.0 159.5 Q 618.0 190.5 587.0 228.5 Q 583.0 232.5 577.0 227.5 Q 573.0 223.5 573.0 215.5 Z" fill="lightgray"></path>
      </clipPath>
      <path clip-path="url(#make-me-a-hanzi-clip-25)" d="M 583.0 218.5 L 596.0 174.5 L 596.0 148.5 " fill="none" id="make-me-a-hanzi-animation-25" stroke-dasharray="200 400" stroke-linecap="round"></path>

      <clipPath id="make-me-a-hanzi-clip-26">
      <path d="M 651.0 227.5 Q 661.0 169.5 674.0 160.5 Q 681.0 154.5 692.0 163.5 Q 696.0 170.5 699.0 186.5 Q 696.0 213.5 663.0 241.5 Q 659.0 245.5 654.0 239.5 Q 650.0 235.5 651.0 227.5 Z" fill="lightgray"></path>
      </clipPath>
      <path clip-path="url(#make-me-a-hanzi-clip-26)" d="M 661.0 231.5 L 678.0 195.5 L 681.0 171.5 " fill="none" id="make-me-a-hanzi-animation-26" stroke-dasharray="192 384" stroke-linecap="round"></path>

      <clipPath id="make-me-a-hanzi-clip-27">
      <path d="M 740.0 230.5 Q 764.0 182.5 785.0 169.5 Q 795.0 165.5 803.0 172.5 Q 810.0 181.5 811.0 193.5 Q 808.0 223.5 755.0 255.5 Q 745.0 262.5 737.0 261.5 Q 733.0 261.5 732.0 252.5 Q 731.0 243.5 740.0 230.5 Z" fill="lightgray"></path>
      </clipPath>
      <path clip-path="url(#make-me-a-hanzi-clip-27)" d="M 740.0 253.5 L 792.0 184.5 " fill="none" id="make-me-a-hanzi-animation-27" stroke-dasharray="214 428" stroke-linecap="round"></path>

</g>
</svg>
